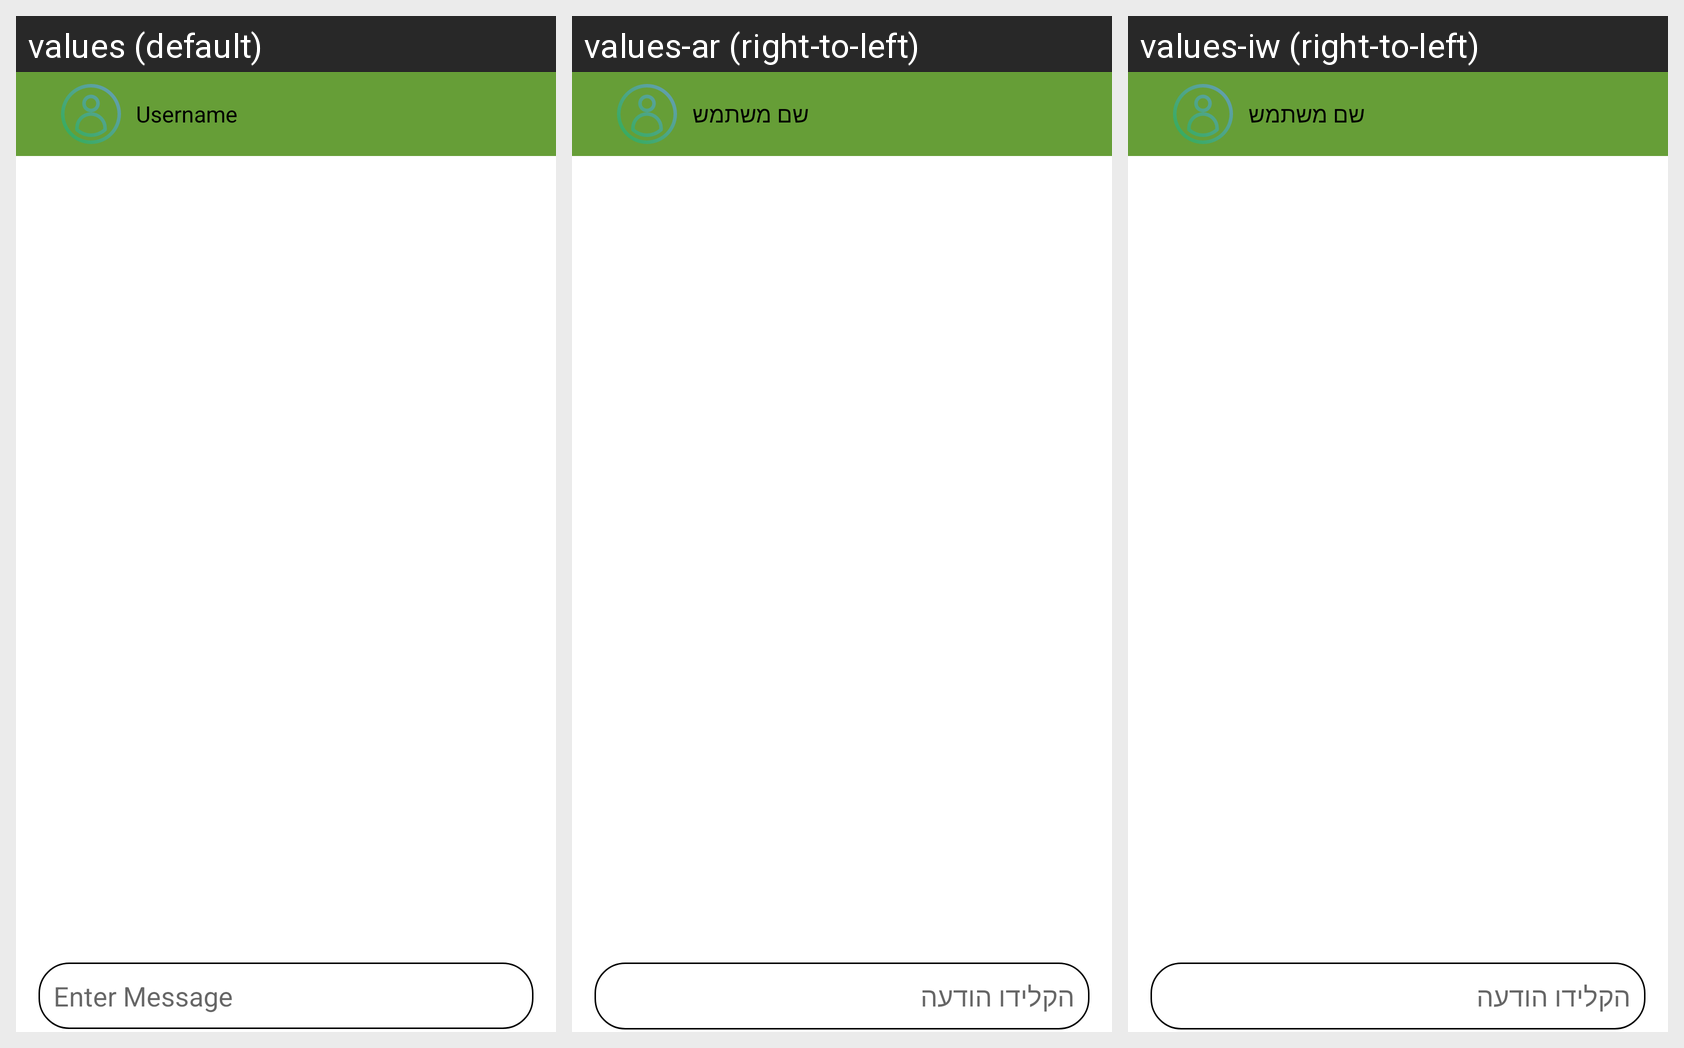

The same Android screen rendered under several of its app's locales, left to right. List the strings drawn on it with the default value and each locale's translation.
Android screen res/layout/fragment_conversation.xml rendered under 3 locales, left to right: values (default), values-ar (right-to-left), values-iw (right-to-left). Device: Nexus 5 (rendered at 1080×1920; each locale shown at half size, 540×960, under a caption strip naming it); theme AppTheme.
Strings drawn on this screen, with the default value and each locale's value (text and hints the layout hard-codes, and strings that could not be matched under every locale, appear in the picture but are not listed):

username
  values: Username
  values-ar: שם משתמש
  values-iw: שם משתמש

enter_message
  values: Enter Message
  values-ar: הקלידו הודעה
  values-iw: הקלידו הודעה
